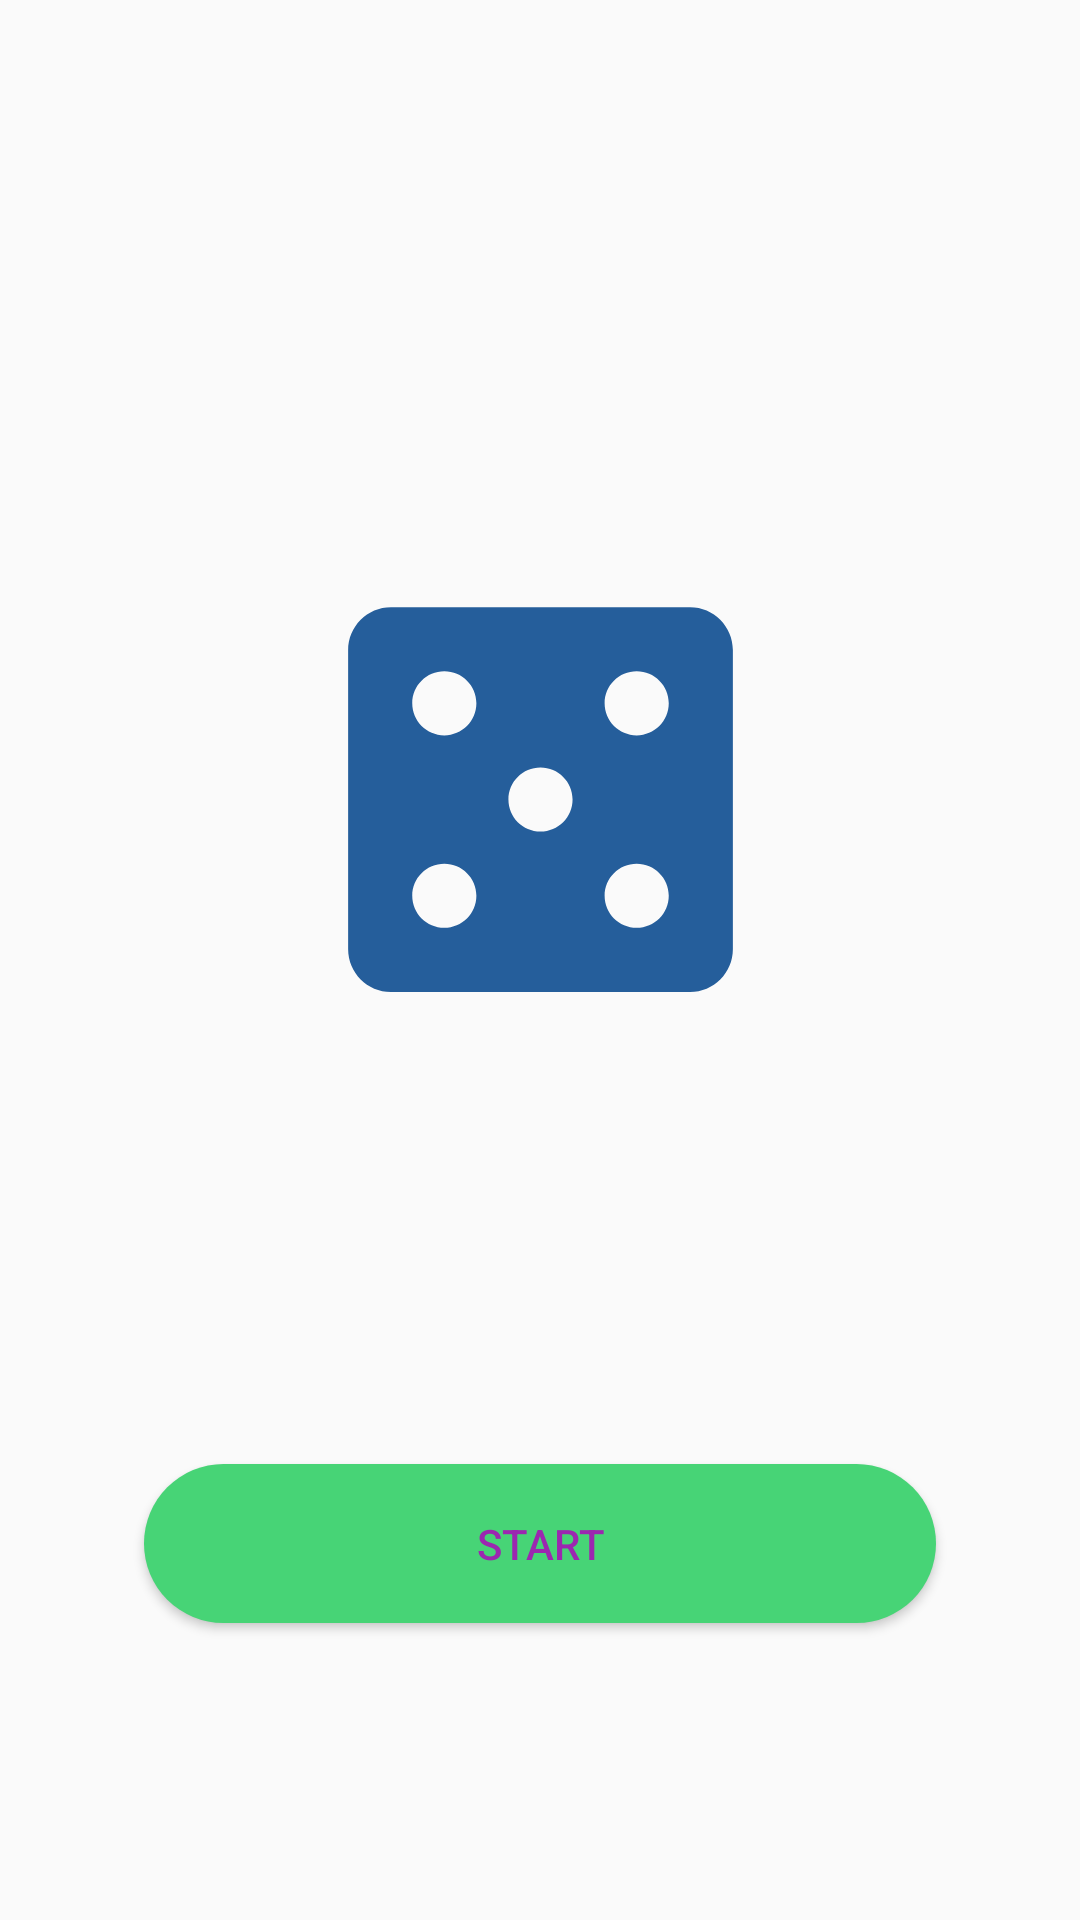

Android layout source for this screen:
<!-- AndroidManifest.xml: application theme Theme.GuessNumberApp -->
<!-- res/layout/activity_main.xml -->
<?xml version="1.0" encoding="utf-8"?>
<android.support.constraint.ConstraintLayout xmlns:android="http://schemas.android.com/apk/res/android"
    xmlns:app="http://schemas.android.com/apk/res-auto"
    xmlns:tools="http://schemas.android.com/tools"
    android:layout_width="match_parent"
    android:layout_height="match_parent"
    tools:context=".MainActivity"
    android:background="@drawable/sle"
    >

    <Button
        android:id="@+id/buttonStart"
        android:layout_width="264dp"
        android:layout_height="53dp"
        android:layout_marginStart="139dp"
        android:layout_marginLeft="139dp"
        android:layout_marginEnd="139dp"
        android:layout_marginRight="139dp"
        android:layout_marginBottom="99dp"
        android:background="@drawable/btn_rounded"
        android:text="Start"
        android:textColor="#9C27B0"
        android:textColorHighlight="#BE11DC"
        app:layout_constraintBottom_toBottomOf="parent"
        app:layout_constraintEnd_toEndOf="parent"
        app:layout_constraintStart_toStartOf="parent"
        tools:text="Start" />

    <ImageView
        android:id="@+id/imageView"
        android:layout_width="269dp"
        android:layout_height="171dp"
        android:layout_marginBottom="288dp"
        app:layout_constraintBottom_toBottomOf="parent"
        app:layout_constraintEnd_toEndOf="parent"
        app:layout_constraintStart_toStartOf="parent"
        app:layout_constraintTop_toBottomOf="@+id/textView"
        app:srcCompat="@drawable/dice" />

    <TextView
        android:id="@+id/textView"
        android:layout_width="178dp"
        android:layout_height="0dp"
        android:layout_marginTop="71dp"
        android:layout_marginBottom="109dp"
        android:fontFamily="sans-serif-black"
        android:gravity="center"
        android:text="Guess Number"
        android:textColor="#CD1919"
        android:textSize="24sp"
        app:layout_constraintBottom_toTopOf="@+id/imageView"
        app:layout_constraintEnd_toEndOf="parent"
        app:layout_constraintStart_toStartOf="parent"
        app:layout_constraintTop_toTopOf="parent"
        tools:text="Guess Number" />
</android.support.constraint.ConstraintLayout>
<!-- resources referenced by this layout -->
<resources>
  <!-- drawable btn_rounded (drawable) -->
  <?xml version="1.0" encoding="utf-8"?>
  <shape xmlns:android="http://schemas.android.com/apk/res/android"
      android:shape="rectangle">
  
      <solid android:color="#47D476"/>
      <corners android:radius="48dp"/>
  
  </shape>
  <!-- drawable dice (drawable) -->
  <vector android:height="256dp" android:tint="#255E9B"
      android:viewportHeight="24" android:viewportWidth="24"
      android:width="256dp" xmlns:android="http://schemas.android.com/apk/res/android">
      <path android:fillColor="@android:color/white" android:pathData="M19,3L5,3c-1.1,0 -2,0.9 -2,2v14c0,1.1 0.9,2 2,2h14c1.1,0 2,-0.9 2,-2L21,5c0,-1.1 -0.9,-2 -2,-2zM7.5,18c-0.83,0 -1.5,-0.67 -1.5,-1.5S6.67,15 7.5,15s1.5,0.67 1.5,1.5S8.33,18 7.5,18zM7.5,9C6.67,9 6,8.33 6,7.5S6.67,6 7.5,6 9,6.67 9,7.5 8.33,9 7.5,9zM12,13.5c-0.83,0 -1.5,-0.67 -1.5,-1.5s0.67,-1.5 1.5,-1.5 1.5,0.67 1.5,1.5 -0.67,1.5 -1.5,1.5zM16.5,18c-0.83,0 -1.5,-0.67 -1.5,-1.5s0.67,-1.5 1.5,-1.5 1.5,0.67 1.5,1.5 -0.67,1.5 -1.5,1.5zM16.5,9c-0.83,0 -1.5,-0.67 -1.5,-1.5S15.67,6 16.5,6s1.5,0.67 1.5,1.5S17.33,9 16.5,9z"/>
  </vector>
  <style name="Theme.GuessNumberApp" parent="Theme.AppCompat.Light.DarkActionBar">
          
          <item name="colorPrimary">@color/purple_500</item>
          <item name="colorPrimaryDark">@color/purple_700</item>
          <item name="colorAccent">@color/teal_200</item>
          <item name="windowActionBar">false</item>
          <item name="windowNoTitle">true</item>
          
      </style>
  <!-- not gathered from this repository: default colours our renderer supplied (Android Studio template values) -->
  <color name="purple_500">#FF6200EE</color>
  <color name="purple_700">#FF3700B3</color>
  <color name="teal_200">#FF03DAC5</color>
</resources>
